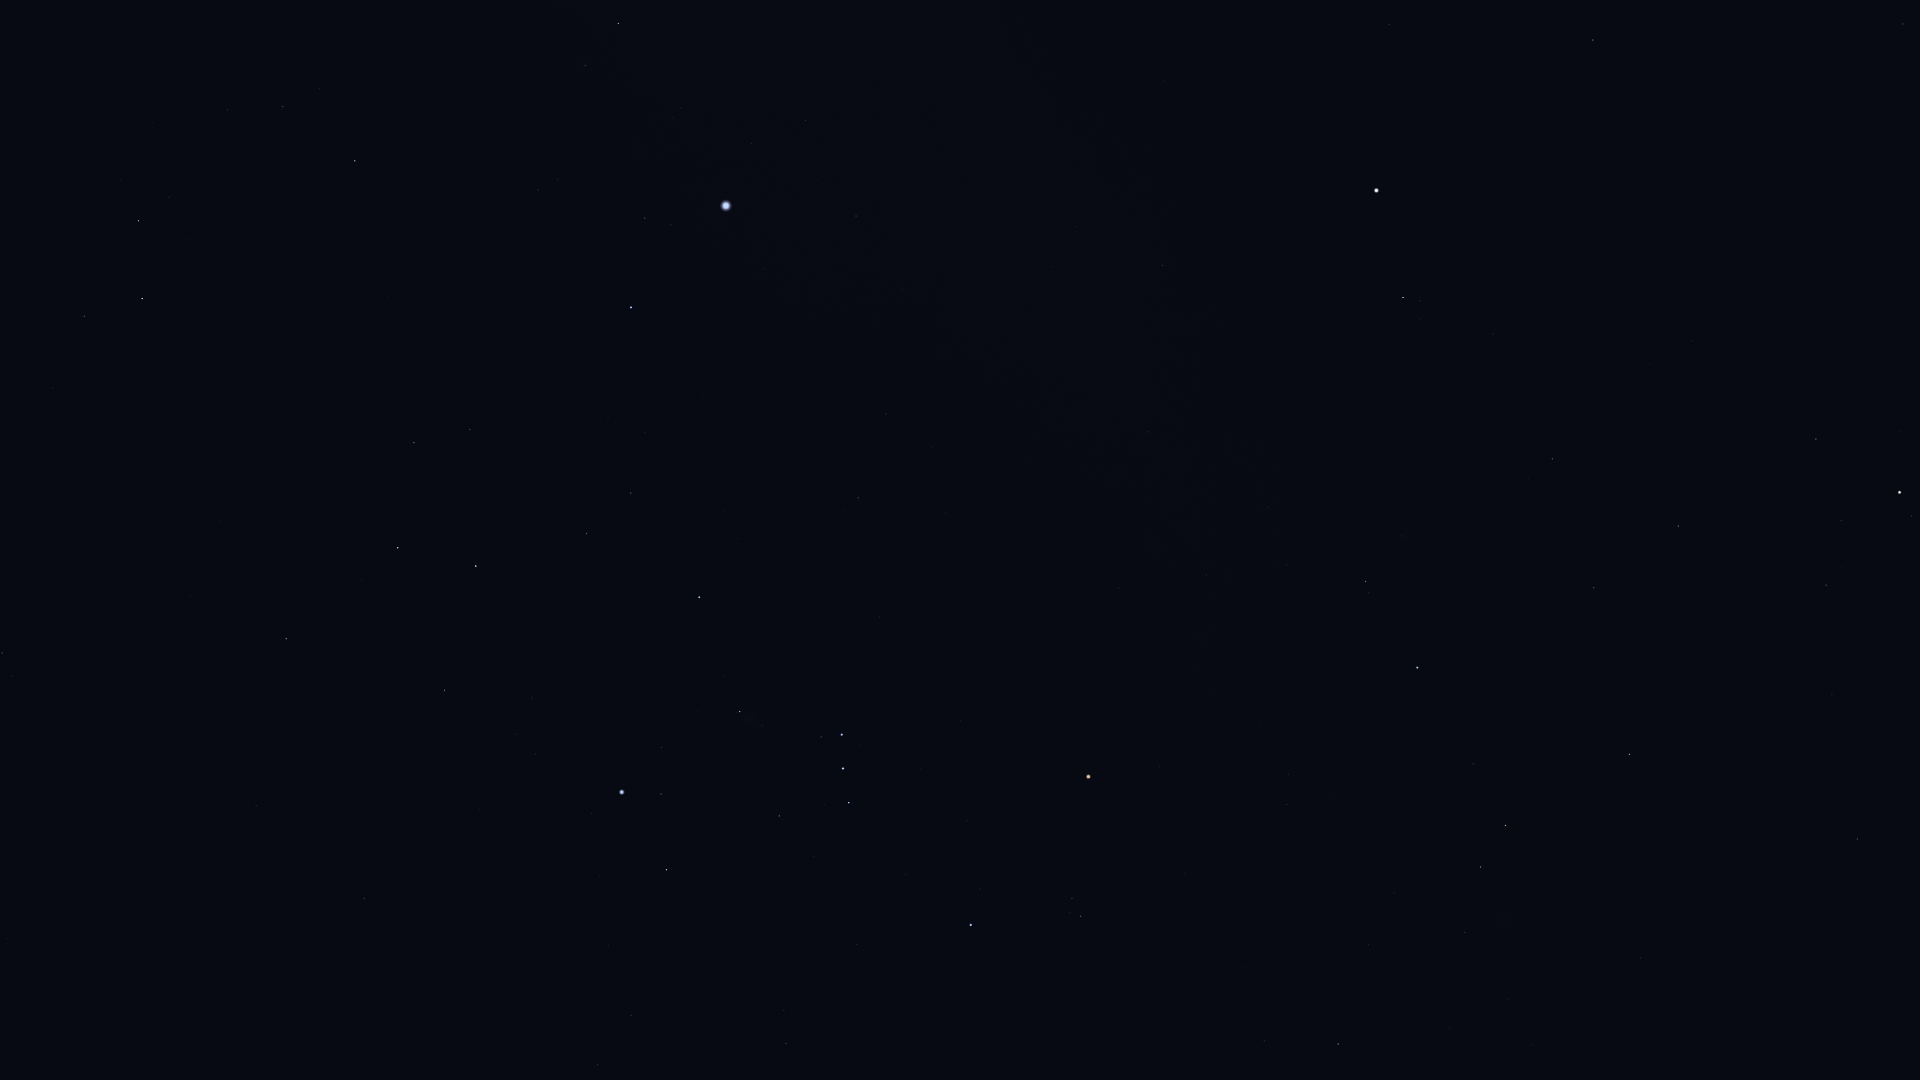

The table this chart was drawn from, first rows:
Star_ID, Name, X, Y
21393, Theemin, 2, 653
21444, HIP 21444, 598, 1065
21594, Sceptrum, 364, 898
22109, HIP 22109, 631, 1016
22491, Mouhoun, 190, 684
22701, HIP 22701, 608, 946
22730, HIP 22730, 784, 1049
23685, HIP 23685, 286, 639
23875, Cursa, 666, 870
24244, HIP 24244, 535, 754
24305, HIP 24305, 444, 690
24327, HIP 24327, 516, 734
24436, Rigel, 622, 792
24845, HIP 24845, 532, 698
24873, HIP 24873, 552, 708
25336, Bellatrix, 971, 925
25606, Nihal, 398, 548
25859, HIP 25859, 84, 316
25930, Mintaka, 849, 803
25985, Arneb, 476, 566
26207, Meissa, 1080, 916
26241, Hatysa, 740, 712
26311, Alnilam, 843, 769
26451, Tianguan, 1338, 1044
26634, Phact, 142, 299
26727, Alnitak, 842, 735
27288, HIP 27288, 586, 534
27366, Saiph, 699, 597
27628, Wazn, 138, 221
27913, HIP 27913, 1368, 945
27989, Betelgeuse, 1088, 777
28103, HIP 28103, 631, 493
28199, HIP 28199, 169, 197
28614, HIP 28614, 1159, 767
28716, HIP 28716, 1394, 893
28734, HIP 28734, 1465, 933
28910, HIP 28910, 645, 433
29034, Elkurud, 153, 123
29038, HIP 29038, 1287, 805
29426, HIP 29426, 1288, 774
29434, HIP 29434, 1331, 799
29550, Amadioha, 339, 196
29651, HIP 29651, 858, 498
29655, HIP 29655, 1480, 867
30122, Furud, 355, 161
30277, HIP 30277, 283, 107
30324, Mirzam, 631, 308
30343, HIP 30343, 1505, 826
30419, HIP 30419, 1118, 588
30665, HIP 30665, 1310, 682
30860, Lucilinburhuc, 1902, 1027
30867, HIP 30867, 886, 414
30883, HIP 30883, 1473, 764
30905, Lusitânia, 1272, 641
31216, HIP 31216, 1206, 575
31416, HIP 31416, 558, 180
31592, HIP 31592, 645, 218
31681, HIP 31681, 1417, 668
31978, HIP 31978, 1287, 565
32246, HIP 32246, 1629, 755
... 24 more rows
